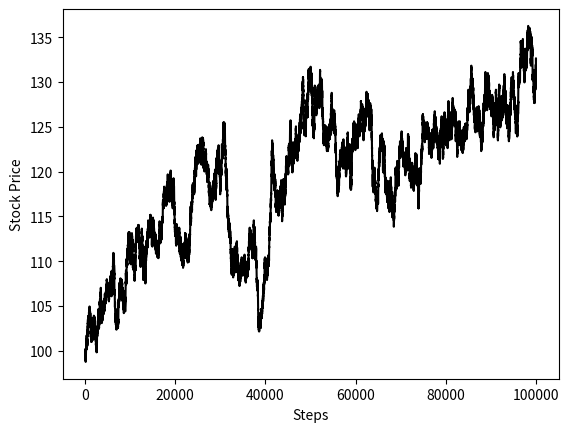

The script that saved this image:
import numpy as np
import math
import matplotlib.pyplot as plt

N = 4
S0  = 100
T = 0.5
sigma = 0.4
dt = T/N
K =105
r = 0.05
u = np.exp( sigma * np.sqrt(dt) )
d =  np.exp( -sigma * np.sqrt(dt) )
p = ( np.exp(r*dt) - d) / (u -d)

for k in reversed(range(N+1)):
    ST = S0 * u**k * d ** (N-k)
    print(round(ST,2), round(max(ST-K,0),2))

def combos(n, i):
    return math.factorial(n) / (math.factorial(n-i)*math.factorial(i))
    
for k in reversed(range(N+1)):
    p_star = combos(N, k)*p**k *(1-p)**(N-k)
    print(round(p_star,2))

C=0   
for k in reversed(range(N+1)):
    p_star = combos(N, k)*p**k *(1-p)**(N-k)
    ST = S0 * u**k * d ** (N-k)
    C += max(ST-K,0)*p_star
    
print(np.exp(-r*T)*C)

N =4
S0  = 100
T = 0.5
sigma = 0.4
K = 105
r = 0.05

def binom_EU1(S0, K , T, r, sigma, N, type_ = 'call'):
    dt = T/N
    u = np.exp(sigma * np.sqrt(dt))
    d = np.exp(-sigma * np.sqrt(dt))
    p = (  np.exp(r*dt) - d )  /  (  u - d )
    value = 0 
    for i in range(N+1):
        node_prob = combos(N, i)*p**i*(1-p)**(N-i)
        ST = S0*(u)**i*(d)**(N-i)
        if type_ == 'call':
            value += max(ST-K,0) * node_prob
        elif type_ == 'put':
            value += max(K-ST, 0)*node_prob
        else:
            raise ValueError("type_ must be 'call' or 'put'" )
    
    print(value*np.exp(-r*T))
    return value*np.exp(-r*T)

print("testing {binom_EU1} function... Please hold")
print("\n\n\n")


binom_EU1(S0, K, T, r,sigma, N)



N=100000
sigma = 0.4
T = 0.5
K = 105
r= 0.05
dt = T / N
Heads = np.exp(sigma * np.sqrt(dt))
Tails = np.exp(-sigma * np.sqrt(dt))
S0 = 100
p = (  np.exp(r*dt) - Tails )  /  ( Heads - Tails )
paths = np.random.choice([Heads,Tails],p=[p,1-p],size=(N,1))
plt.plot(paths.cumprod(axis=0)*100, color='black');
plt.xlabel('Steps')
plt.ylabel('Stock Price')